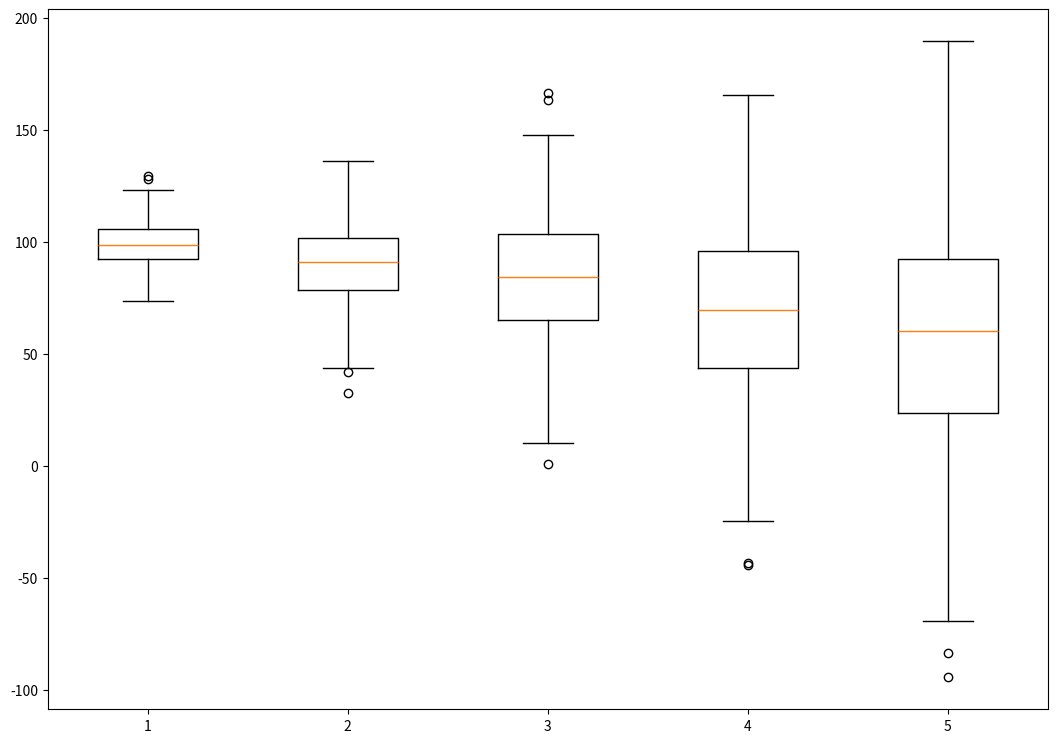

This chart was generated by the following Python code:
import numpy as np
from matplotlib import pyplot as plt
import pandas as pd
from scipy.stats import pearsonr

if __name__ == "__main__":
    # Creating dataset

    data_1 = np.random.normal(100, 10, 200)
    data_2 = np.random.normal(90, 20, 200)
    data_3 = np.random.normal(80, 30, 200)
    data_4 = np.random.normal(70, 40, 200)
    data_5 = np.random.normal(60, 50, 200)
    data = [data_1, data_2, data_3, data_4, data_5]

    df = pd.DataFrame()
    my_dict = {}

    for index in range(5):
        my_dict.setdefault(str(index), data[index])

    df = df.assign(**my_dict)

    mean = df.mean()
    median = df.median()
    print(df)

    print(mean)
    print(median)

    fig = plt.figure(figsize=(10, 7))

    # Creating axes instance
    ax = fig.add_axes([0, 0, 1, 1])

    # Creating plot
    bp = ax.boxplot(data)

    # show plot
    plt.show()

    for row in data:
        print("cov:")
        print(np.cov(row))
        print("cor:")
        print(pearsonr(row, row))
